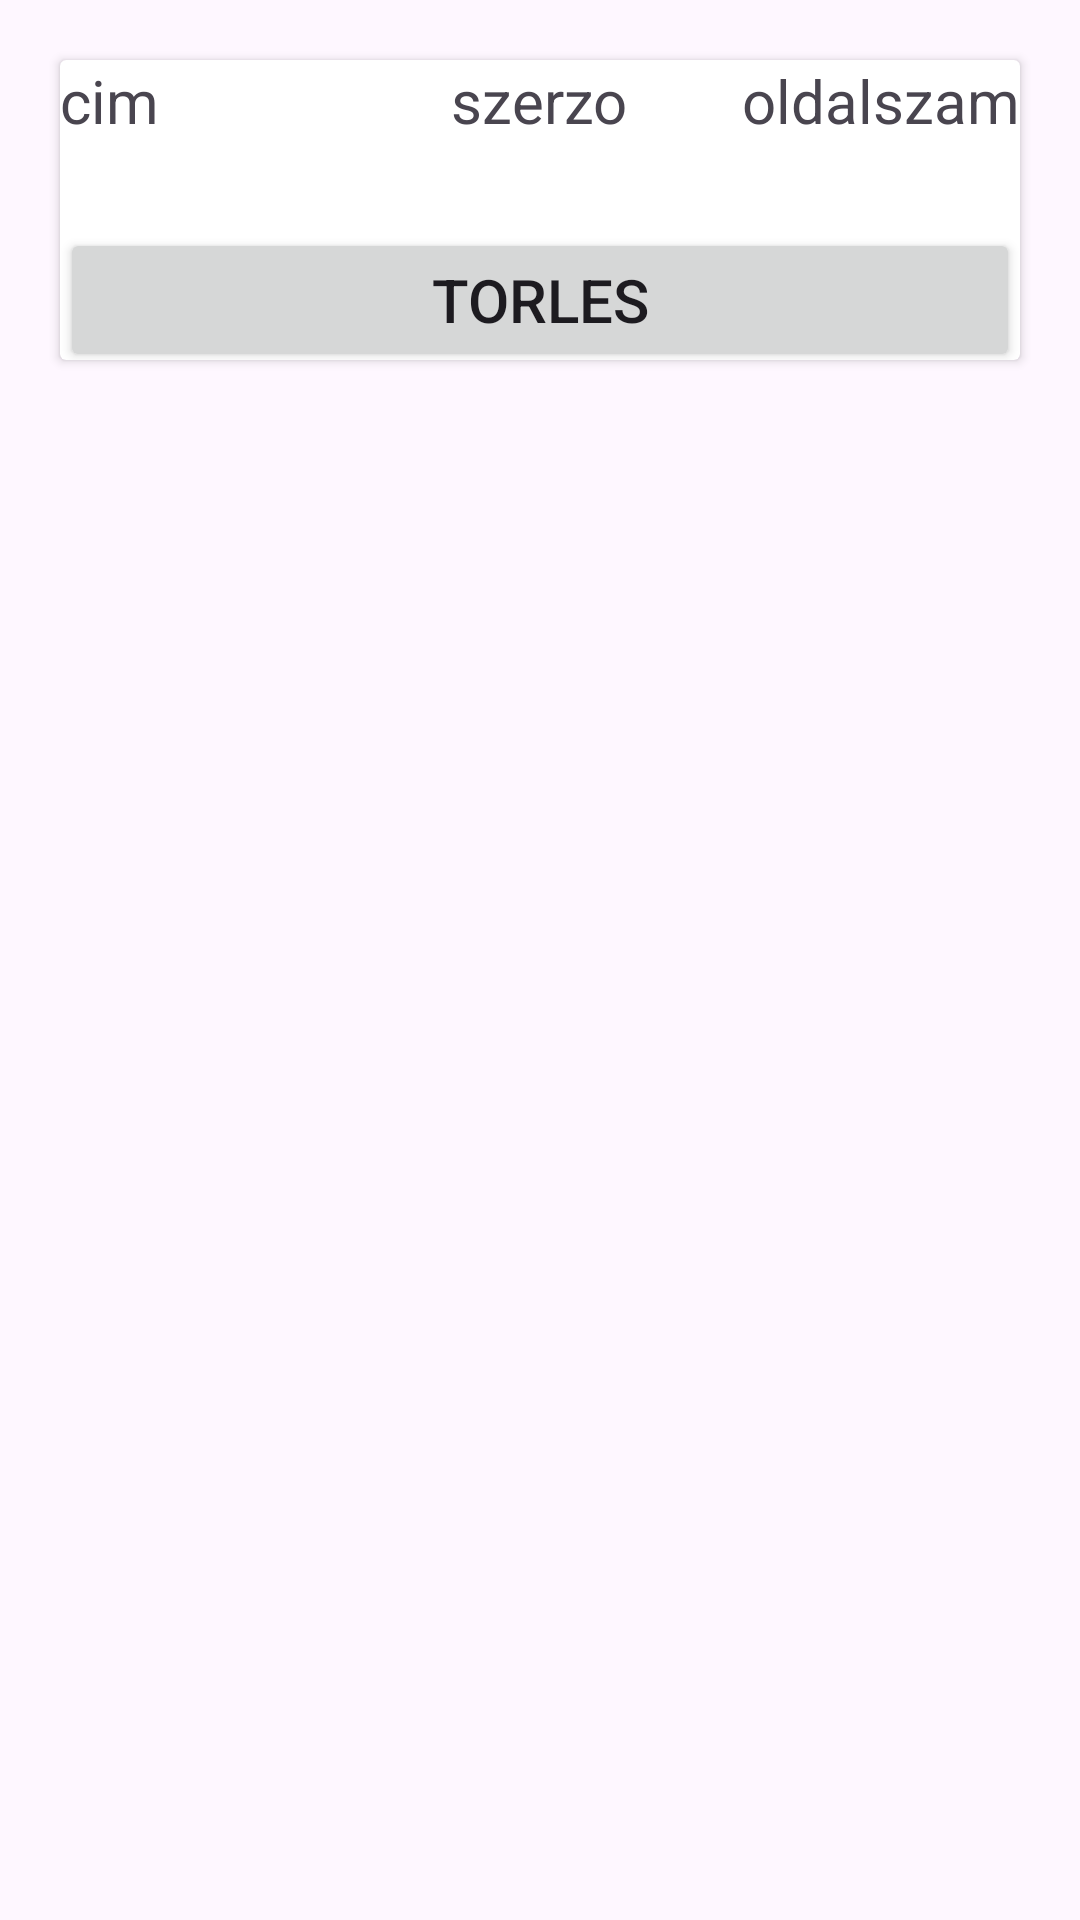

Reconstruct the res/layout file that produces this screen, plus the resources it refers to.
<!-- AndroidManifest.xml: application theme Theme.Android_konyvtar -->
<!-- res/layout/listviewitem.xml -->
<?xml version="1.0" encoding="utf-8"?>
<RelativeLayout xmlns:android="http://schemas.android.com/apk/res/android"
    android:layout_width="match_parent"
    android:layout_height="match_parent"
    android:orientation="horizontal"
    android:focusable="true"
    android:clickable="true">


    <androidx.cardview.widget.CardView
        android:id="@+id/cardView"
        android:layout_width="match_parent"
        android:layout_height="100sp"
        android:layout_margin="20sp"
        android:clickable="true">

        <TextView
            android:id="@+id/cimText"
            android:layout_width="wrap_content"
            android:layout_height="wrap_content"
            android:layout_gravity="left"
            android:text="cim"
            android:textSize="20sp"></TextView>

        <TextView
            android:id="@+id/szerzoText"
            android:layout_width="wrap_content"
            android:layout_height="wrap_content"
            android:layout_gravity="center_horizontal"
            android:text="szerzo"
            android:textSize="20sp"></TextView>

        <TextView
            android:id="@+id/oldalszamText"
            android:layout_width="wrap_content"
            android:layout_height="wrap_content"
            android:layout_gravity="right"
            android:text="oldalszam"
            android:textSize="20sp"></TextView>

        <Button
            android:id="@+id/torlesGomb"
            android:layout_width="match_parent"
            android:layout_height="wrap_content"
            android:layout_below="@+id/cardView"
            android:layout_centerHorizontal="true"
            android:layout_gravity="center"
            android:layout_marginTop="30sp"
            android:text="torles"
            android:textSize="20sp"
            android:focusable="false"
            android:clickable="false"></Button>

    </androidx.cardview.widget.CardView>


</RelativeLayout>
<!-- resources referenced by this layout -->
<resources>
  <style name="Theme.Android_konyvtar" parent="Base.Theme.Android_konyvtar" />
  <style name="Base.Theme.Android_konyvtar" parent="Theme.Material3.DayNight.NoActionBar">
          
          
      </style>
</resources>
